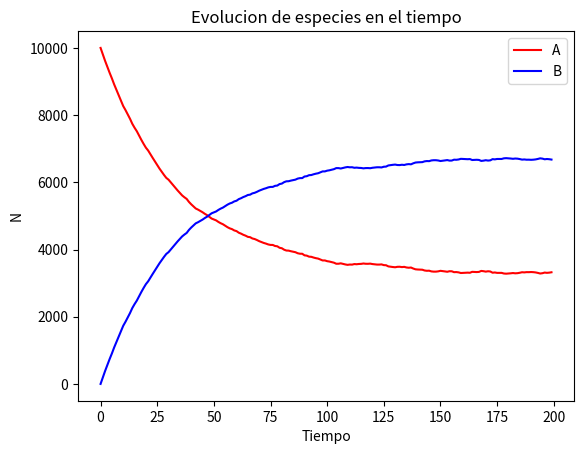

Python code for this plot:
# -*- coding: utf-8 -*-
"""
Spyder Editor

This is a temporary script file.
"""
#Para la simulación de una reaccion con un sustrato A que pasa a ser el producto B con una probabilidad de P
#siendo la reacción reversible

#importamos las librerias que vamos a usar

import matplotlib.pyplot as plt
import numpy as np
import random

#creamos la matriz de eventos A B en un tiempo determinado y con un numero de simulaciones

def mat_simul_ab(p_ab, p_ba, n_eventos=100, t=100):
    mat = np.full((n_eventos, t), 'A')
    for i in range(n_eventos):
        for j in range(1,t):
            num = random.random()
            if mat[i,j-1]=='A':
                if num <= p_ab:
                    mat[i,j] = 'B'
                else:
                    mat[i,j] = 'A'
            elif mat[i,j-1]=='B':
                if num <= p_ba:
                    mat[i,j] = 'A'
                else:
                    mat[i,j] = 'B'
    return mat

#Definimos una función que cuente el número de apariciones de A y B en cada instante de tiempo
#Devueve una matriz cuya primera fila es el número de A y la segunda el numero de B

def contar_ab(p_ab, p_ba, n_eventos=100, t=100):
  mat = mat_simul_ab(p_ab, p_ba, n_eventos, t)
  print(mat)
  count = np.zeros((2, t))
  for j in range(len(mat[0])):
    count[0, j] = np.count_nonzero(mat[:,j] == 'A')
    count[1, j] = np.count_nonzero(mat[:,j] == 'B')
  return(count)

#representamos esta proporción de reactivos y productos en un plot

matriz = contar_ab(0.02 , 0.01, 10000, 200)

print(matriz)

plt.title('Evolucion de especies en el tiempo')
plt.plot(matriz[0], 'r', label='A')
plt.plot(matriz[1], 'b', label='B')
plt.xlabel('Tiempo')
plt.ylabel('N')
plt.legend(loc='best')
#plt.show()

plt.savefig('evolucion_ab.jpg')